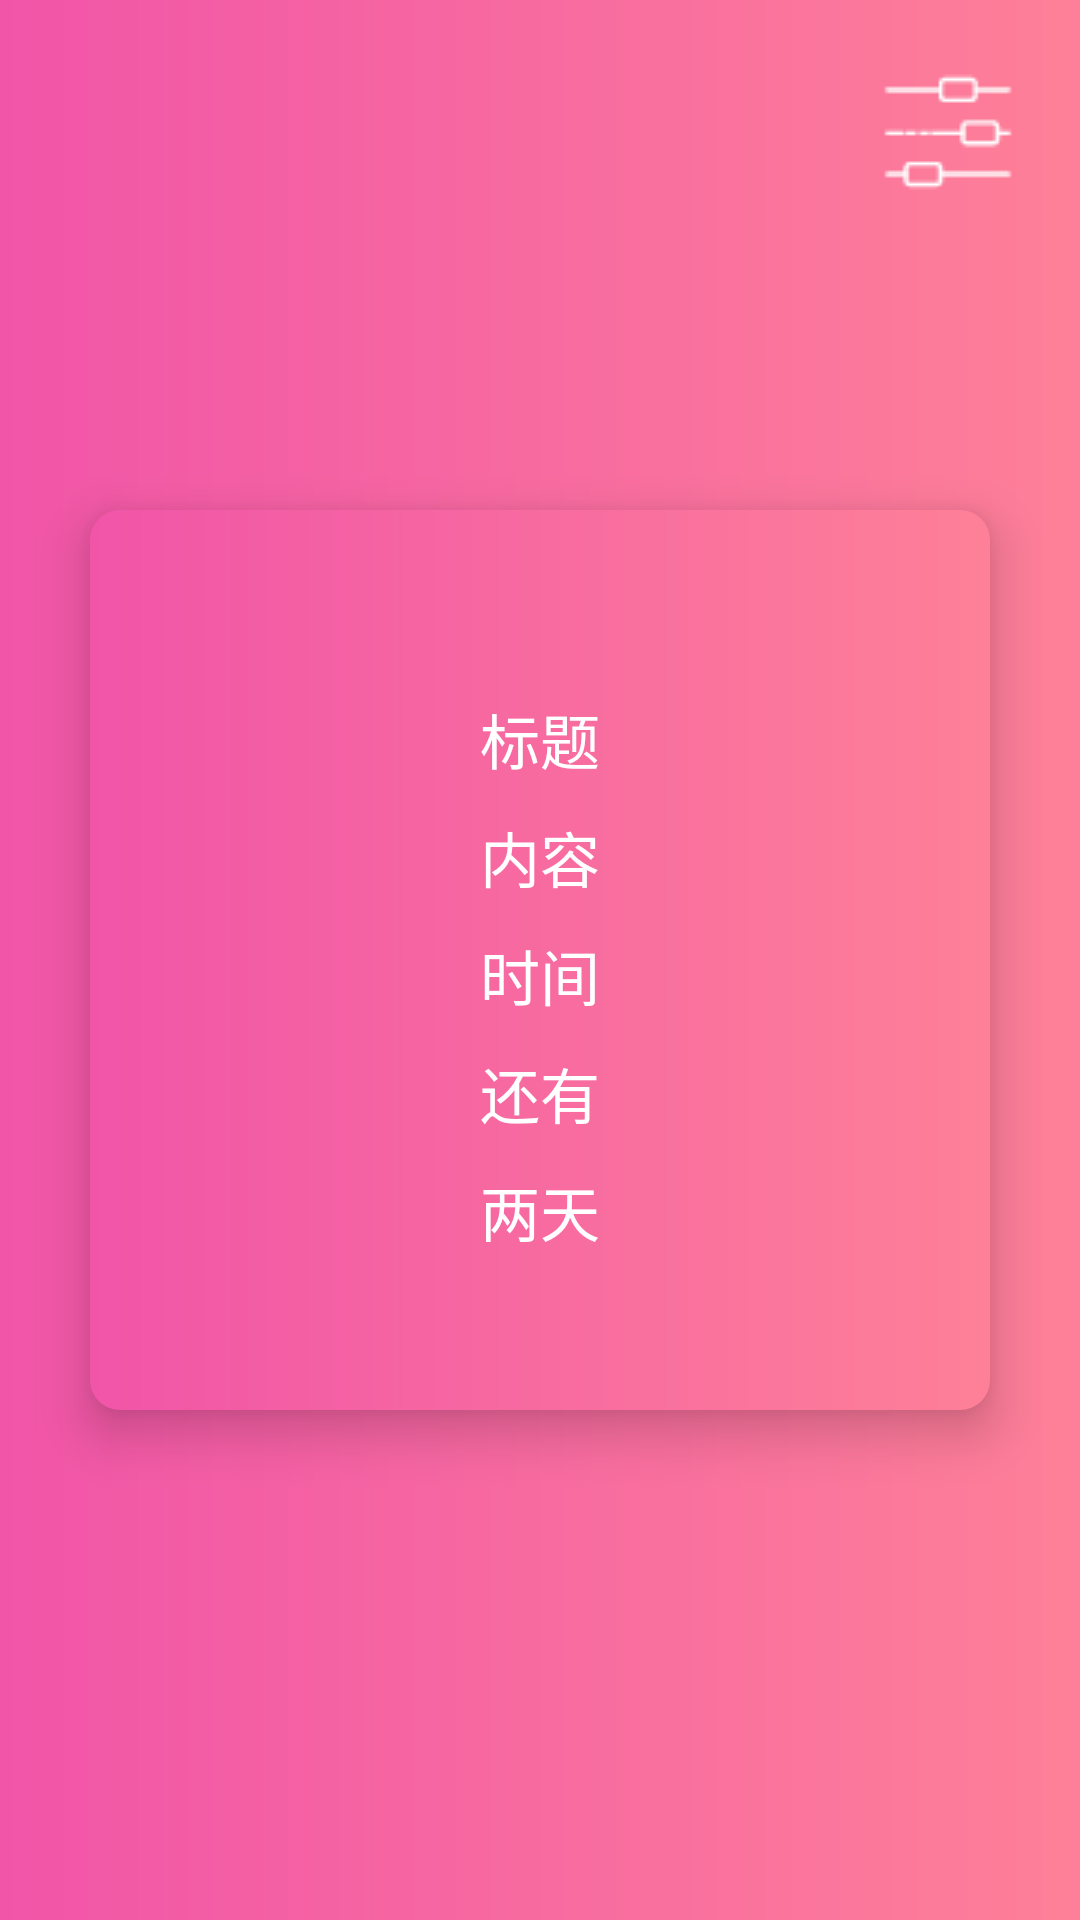

Android layout source for this screen:
<!-- AndroidManifest.xml: application theme Theme.AppCompat.Light.NoActionBar -->
<!-- res/layout/activity_memo.xml -->
<?xml version="1.0" encoding="utf-8"?>
<RelativeLayout xmlns:android="http://schemas.android.com/apk/res/android"
    android:id="@+id/rl_root"
    android:layout_width="match_parent"
    android:layout_height="match_parent"
    android:background="@drawable/bg_01">

    <ImageButton
        android:id="@+id/ib_back"
        android:layout_width="wrap_content"
        android:layout_height="wrap_content"
        android:background="@null"
        android:padding="20dp"
        android:src="@drawable/left02" />

    <ImageButton
        android:id="@+id/ib_setting"
        android:layout_width="wrap_content"
        android:layout_height="wrap_content"
        android:layout_alignParentRight="true"
        android:background="@null"
        android:padding="20dp"
        android:src="@drawable/setting" />

    <RelativeLayout
        android:id="@+id/rl_root2"
        android:layout_width="300dp"
        android:layout_height="300dp"
        android:layout_centerInParent="true"
        android:background="@drawable/corners_bg_01"
        android:elevation="10dp">

        <LinearLayout
            android:layout_width="wrap_content"
            android:layout_height="wrap_content"
            android:layout_centerInParent="true"
            android:orientation="vertical">

            <TextView
                android:id="@+id/tv_title"
                android:layout_width="wrap_content"
                android:layout_height="wrap_content"
                android:layout_gravity="center_horizontal"
                android:layout_marginHorizontal="20dp"
                android:layout_marginTop="10dp"
                android:text="标题"
                android:textColor="#fff"
                android:textSize="20sp" />

            <TextView
                android:id="@+id/tv_content"
                android:layout_width="wrap_content"
                android:layout_height="wrap_content"
                android:layout_gravity="center_horizontal"
                android:layout_marginHorizontal="20dp"
                android:layout_marginTop="10dp"
                android:text="内容"
                android:textColor="#fff"
                android:textSize="20sp" />

            <TextView
                android:id="@+id/tv_create_time"
                android:layout_width="wrap_content"
                android:layout_height="wrap_content"
                android:layout_gravity="center_horizontal"
                android:layout_marginTop="10dp"
                android:text="时间"
                android:textColor="#fff"
                android:textSize="20sp" />

            <TextView
                android:id="@+id/tv_hint"
                android:layout_width="wrap_content"
                android:layout_height="wrap_content"
                android:layout_gravity="center_horizontal"
                android:layout_marginTop="10dp"
                android:text="还有"
                android:textColor="#fff"
                android:textSize="20sp" />

            <TextView
                android:id="@+id/tv_remind_time"
                android:layout_width="wrap_content"
                android:layout_height="wrap_content"
                android:layout_gravity="center_horizontal"
                android:layout_marginTop="10dp"
                android:text="两天"
                android:textColor="#fff"
                android:textSize="20sp" />

        </LinearLayout>
    </RelativeLayout>

</RelativeLayout>
<!-- resources referenced by this layout -->
<resources>
  <!-- drawable bg_01 (drawable) -->
  <?xml version="1.0" encoding="utf-8"?>
  <shape xmlns:android="http://schemas.android.com/apk/res/android">
  
      <gradient
          android:startColor="#f155a8"
          android:endColor="#fe8098"
          android:angle="0"/>
  
  </shape>
  <!-- drawable corners_bg_01 (drawable) -->
  <?xml version="1.0" encoding="utf-8"?>
  <shape xmlns:android="http://schemas.android.com/apk/res/android">
  
      <gradient
          android:startColor="#f155a8"
          android:endColor="#fe8098"
          android:angle="0"/>
  
      <corners
          android:radius="10dp"/>
  </shape>
  <!-- drawable left02: png bitmap (mipmap-xxhdpi, 339 bytes) -->
  <!-- drawable setting: png bitmap (drawable, 694 bytes) -->
</resources>
